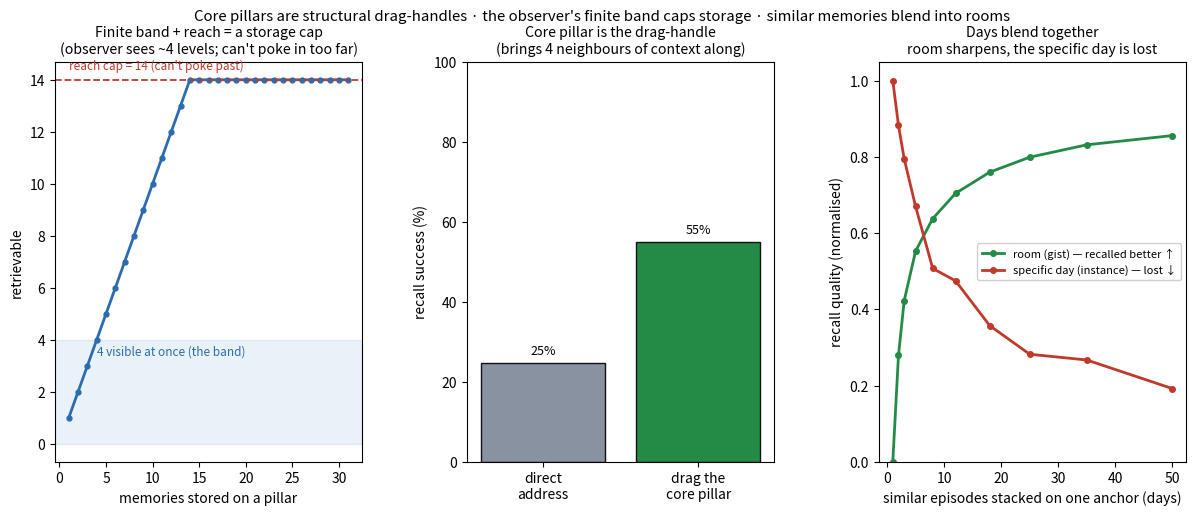

Write the Python code that produced this figure.
#!/usr/bin/env python3
# -*- coding: utf-8 -*-
"""
pillar_band.py -- core pillars are structural drag-handles; the observer sees only a finite
BAND at a distance, which caps storage; and similar memories blend in that band (days merge).

Jonathan: the CORE pillars are structural — we don't need to fill them in to understand them,
but if we have a memory of that truth we can fill it and build LAYERS of memories on them.
Those core pillars are what we push up and down, and the rest of the pillars get DRAGGED. The
observer has a DISTANCE where it can see — a band — so memories have to poke INTO that range;
that gives a LIMIT on how much can be stored (they can't poke in too far). Filled pixels build
the layers when they overlap and must ALIGN in that range when dragged by the core pillar —
which is like days blending together: the blended pillars hold a lot of similar stuff (the
rooms) but picking out one specific day is hard.

Grounded — the corpus derives exactly this:
  * Shovelcat_10_1 §7.4.2/§7.4.3 — from observer depth α=d/8 the VISIBLE Z-RANGE resolves only
    N_visible ≈ 3.5 levels, and the vesica overlap holds N_bins ≈ 4 distinguishable bins of the
    info-quantum ~0.159 (≈ the .14). A finite band and a finite bin count = a hard capacity, set
    by depth. "Beyond θ=φ requires observer intervention" = can't poke in past the reach.
  * SPARSE_VESICA §7.3 — a gap CERTIFIES necessity and LOCATION but does not supply the
    content: the core pillar is structural (understood by position) and only optionally filled.
  * SPARSE_VESICA §23.2 — recall by reinstating the context (the room/anchor), then reading what
    fits; FOLDING_HANDSHAKE §4.2 waterline (surface visible / column buried).
  * Nautilus chambers (Shovelcat_10_1 §7.5) scaled by φ^½ = the rooms.

MEASURED:
  (1) FINITE BAND → CAPACITY — memories are retrievable only while they poke into the band and
      within reach; retrievable count saturates at a reach/band capacity (can't store past it).
  (2) CORE PILLAR DRAGS ITS LAYERS — recall by lifting the structural anchor into the band
      succeeds where direct off-band address fails, and brings the neighboring context with it.
  (3) DAYS BLEND — as similar episodes pile on one anchor, the GIST (room) sharpens while
      per-INSTANCE (which day) discrimination collapses.
"""
import numpy as np
import matplotlib; matplotlib.use("Agg"); import matplotlib.pyplot as plt

rng = np.random.default_rng(11)

# observer geometry (in "levels"); tuned so the band ≈ the corpus's 3–4 visible levels
DZ   = 1.0          # level spacing
B0   = 2.0          # observer standoff distance (nearest visible level)
BW   = 4.0          # band width ≈ N_visible / N_bins ≈ 3.5–4  (Shovelcat_10_1 §7.4)
LMAX = 8.0          # how far a core pillar can be lifted (reach)
band_slots  = int(round(BW/DZ))                    # ~4 : visible at once
reach_depth = LMAX + B0 + BW                        # deepest layer still liftable into the band
capacity    = int(round(reach_depth/DZ))            # total storable-and-retrievable

# ---- (1) finite band → capacity ----
stored = np.arange(1, 32)
retrievable = np.minimum(stored, capacity)
print("="*76)
print("  A FINITE OBSERVER BAND CAPS STORAGE; CORE PILLARS DRAG; SIMILAR MEMORIES BLEND")
print("="*76)
print(f"  observer band = {band_slots} levels visible at once (≈ the corpus's N_visible≈3.5 / N_bins≈4);")
print(f"  a core pillar reaches {LMAX:.0f} levels, so the deepest retrievable layer is {capacity} down.")
print(f"  (1) storage saturates: retrievable = min(stored, {capacity}); memories past reach can't poke in.")
print()

# ---- (2) core pillar drags its layers into the band ----
DEPTHS = np.arange(0, 20)                            # a stack of layers on one core pillar
T = 4000
targets = rng.integers(0, len(DEPTHS), T)
def in_band(depth, lift):
    z = depth - lift
    return (z >= B0) & (z <= B0+BW)
direct = np.mean([in_band(d, 0.0) for d in targets])                       # no lift (address it where it lies)
# anchor-drag: choose the lift that puts the target mid-band, if within reach
def drag_success(d):
    lift = d - (B0 + BW/2)                          # center the target in the band
    if lift < 0: lift = 0.0                          # can't push it below the observer
    if lift > LMAX: return False, 0                  # beyond reach — buried
    ok = in_band(d, lift)
    # context: how many OTHER layers land in the band at this same lift
    ctx = np.sum([in_band(dd, lift) for dd in DEPTHS]) - (1 if ok else 0)
    return bool(ok), int(ctx)
res = [drag_success(d) for d in targets]
drag = np.mean([r[0] for r in res])
ctx  = np.mean([r[1] for r in res if r[0]])
print(f"  (2) recall by the CORE PILLAR (drag it into the band) vs direct address:")
print(f"        direct (read it where it lies) : {direct*100:4.0f}%  (only the few already in the band)")
print(f"        drag the anchor into the band  : {drag*100:4.0f}%  (any layer within reach; deeper ones lost)")
print(f"        context brought along          : {ctx:.1f} neighbouring layers surface with it")
print(f"     -> you recall by grabbing the structural pillar (the room), not the lone memory — and its")
print(f"        neighbours come too. Layers beyond reach stay buried (the capacity limit again).")
print()

# ---- (3) days blend: gist sharpens, instance discrimination collapses ----
D = 3                                                # feature dimensions of an episode ("a day")
JIT = 1.0                                            # within-room variation between days (similar days)
NOISE = 0.9                                          # recall-cue noise
Ks = np.array([1,2,3,5,8,12,18,25,35,50])
TR = 400
gist_err = []; inst_acc = []
for K in Ks:
    ge=[]; ia=[]
    for _ in range(TR):
        c = rng.normal(0, 3, D)                      # the room centroid
        eps = c + rng.normal(0, JIT, (K, D))         # K similar days in that room
        ge.append(np.linalg.norm(eps.mean(0) - c))   # gist = estimate the room
        i = rng.integers(K)
        cue = eps[i] + rng.normal(0, NOISE, D)        # a noisy cue for one specific day
        pick = np.argmin(((eps-cue)**2).sum(1))       # nearest stored day
        ia.append(pick == i)
    gist_err.append(np.mean(ge)); inst_acc.append(np.mean(ia))
gist_err = np.array(gist_err); inst_acc = np.array(inst_acc)
print(f"  (3) DAYS BLEND (many similar episodes on one anchor):")
print(f"        gist (recall the ROOM)      : error {gist_err[0]:.2f} at 1 day → {gist_err[-1]:.2f} at {Ks[-1]} days  (sharpens)")
print(f"        instance (which specific DAY): {inst_acc[0]*100:3.0f}% at 1 → {inst_acc[-1]*100:3.0f}% at {Ks[-1]}  (collapses)")
print(f"     -> the overlapping layers AVERAGE into a strong room/schema, but the individual day is")
print(f"        lost in the blend — exactly 'days blending together; the room is clear, the day is hard.'")

# ---------------------------------------------------------------------------
# PLOT
# ---------------------------------------------------------------------------
fig = plt.figure(figsize=(14.6, 5.2))
gs = fig.add_gridspec(1, 3, wspace=0.34)

# (A) capacity
axA = fig.add_subplot(gs[0,0])
axA.plot(stored, retrievable, "-o", color="#2b6cb0", lw=2, ms=3.5)
axA.axhline(capacity, color="#c0392b", ls="--", lw=1.3)
axA.text(1, capacity+0.4, f"reach cap = {capacity} (can't poke past)", color="#c0392b", fontsize=8.5)
axA.axhspan(0, band_slots, color="#4a90d0", alpha=0.12)
axA.text(20, band_slots-0.6, f"{band_slots} visible at once (the band)", color="#2b6cb0", fontsize=8.5, ha="right")
axA.set_xlabel("memories stored on a pillar"); axA.set_ylabel("retrievable")
axA.set_title("Finite band + reach = a storage cap\n(observer sees ~4 levels; can't poke in too far)", fontsize=10.2)

# (B) drag
axB = fig.add_subplot(gs[0,1])
b = axB.bar(["direct\naddress","drag the\ncore pillar"], [direct*100, drag*100],
            color=["#8892a0","#238b45"], edgecolor="#111")
axB.set_ylabel("recall success (%)"); axB.set_ylim(0,100)
axB.set_title(f"Core pillar is the drag-handle\n(brings {ctx:.0f} neighbours of context along)", fontsize=10.2)
for r,v in zip(b,[direct*100,drag*100]): axB.text(r.get_x()+r.get_width()/2, v+2, f"{v:.0f}%", ha="center", fontsize=9)

# (C) days blend
axC = fig.add_subplot(gs[0,2])
room_recall = 1 - gist_err/gist_err[0]               # rises: the room gets clearer with more days
axC.plot(Ks, room_recall, "-o", color="#238b45", lw=2, ms=4, label="room (gist) — recalled better ↑")
axC.plot(Ks, inst_acc, "-o", color="#c0392b", lw=2, ms=4, label="specific day (instance) — lost ↓")
axC.set_xlabel("similar episodes stacked on one anchor (days)")
axC.set_ylabel("recall quality (normalised)")
axC.set_title("Days blend together\nroom sharpens, the specific day is lost", fontsize=10.2)
axC.legend(fontsize=8, framealpha=0.92, loc="center right")
axC.set_ylim(0,1.05)

fig.suptitle("Core pillars are structural drag-handles · the observer's finite band caps storage · similar memories blend into rooms",
             fontsize=10.8)
fig.savefig("pillar_band.png", dpi=130, bbox_inches="tight")
print("\n  wrote pillar_band.png")
